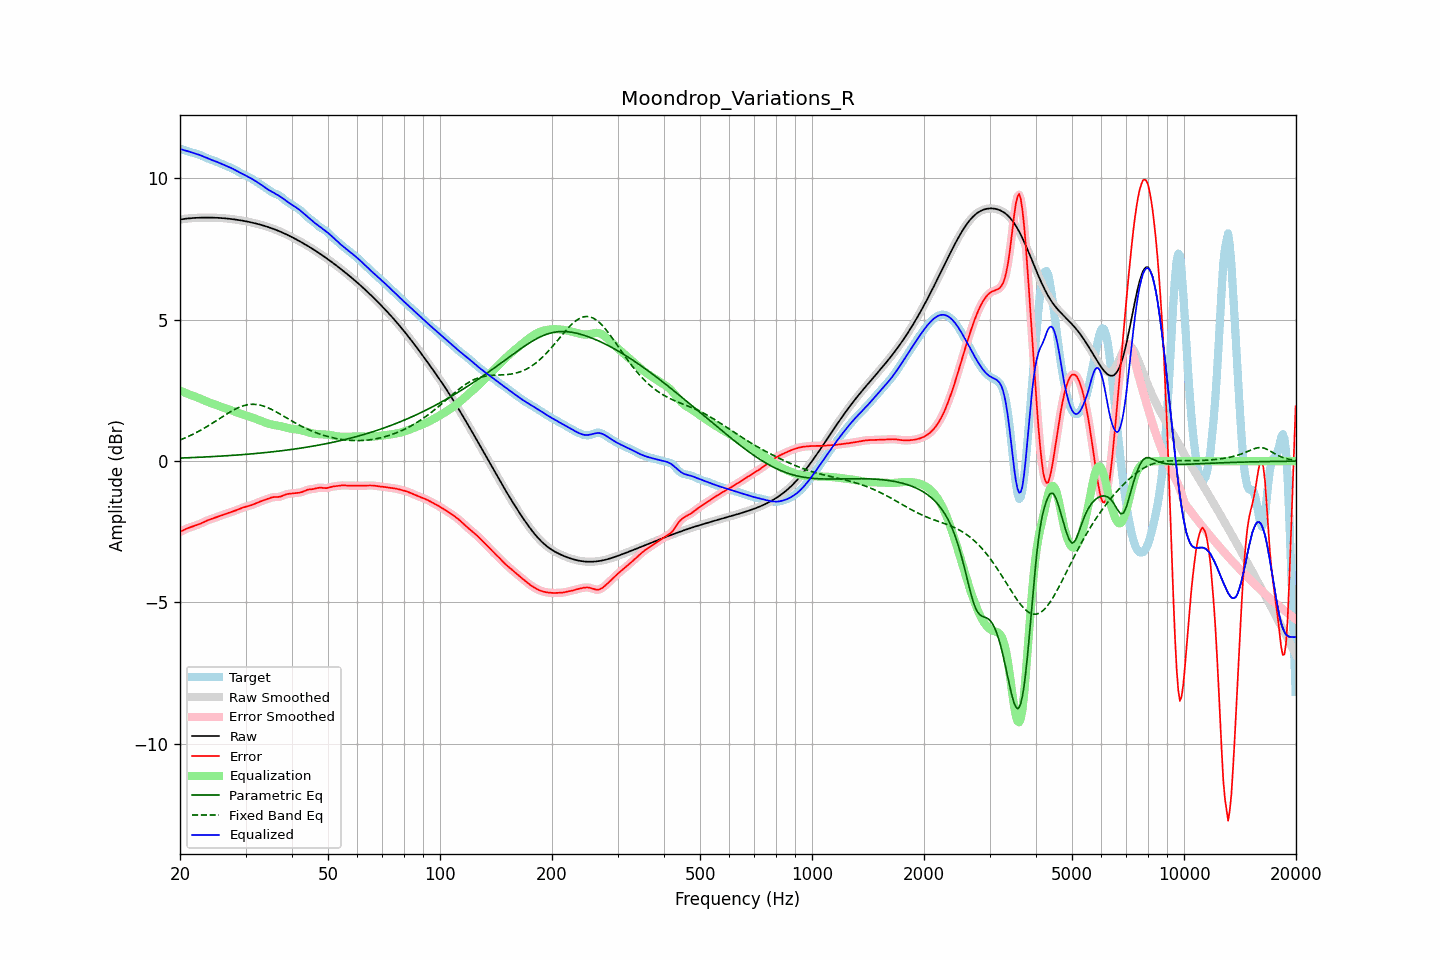

The table this chart was drawn from, first rows:
frequency, raw, error, smoothed, error_smoothed, equalization, parametric_eq, fixed_band_eq, equalized_raw, equalized_smoothed, target
20.00, 8.55, -2.50, 8.55, -2.50, 2.50, 0.11, 0.75, 11.04, 11.04, 11.05
20.20, 8.56, -2.47, 8.56, -2.47, 2.47, 0.11, 0.77, 11.03, 11.03, 11.03
20.40, 8.57, -2.45, 8.57, -2.45, 2.45, 0.11, 0.79, 11.01, 11.01, 11.01
20.61, 8.57, -2.42, 8.57, -2.42, 2.42, 0.11, 0.82, 11.00, 11.00, 10.99
20.81, 8.58, -2.39, 8.58, -2.39, 2.40, 0.12, 0.84, 10.98, 10.98, 10.97
21.02, 8.59, -2.37, 8.59, -2.37, 2.38, 0.12, 0.87, 10.96, 10.96, 10.96
21.23, 8.59, -2.35, 8.59, -2.35, 2.35, 0.12, 0.89, 10.94, 10.94, 10.94
21.44, 8.60, -2.33, 8.60, -2.33, 2.33, 0.12, 0.92, 10.93, 10.93, 10.92
21.66, 8.60, -2.31, 8.60, -2.31, 2.31, 0.13, 0.95, 10.91, 10.91, 10.91
21.87, 8.60, -2.29, 8.60, -2.29, 2.29, 0.13, 0.98, 10.89, 10.89, 10.90
22.09, 8.61, -2.27, 8.61, -2.27, 2.27, 0.13, 1.01, 10.88, 10.88, 10.88
22.31, 8.61, -2.25, 8.61, -2.25, 2.25, 0.13, 1.04, 10.86, 10.86, 10.86
22.54, 8.61, -2.23, 8.61, -2.23, 2.22, 0.14, 1.07, 10.84, 10.84, 10.84
22.76, 8.61, -2.20, 8.61, -2.20, 2.20, 0.14, 1.10, 10.81, 10.81, 10.82
22.99, 8.62, -2.18, 8.62, -2.18, 2.18, 0.14, 1.13, 10.79, 10.79, 10.79
23.22, 8.62, -2.15, 8.62, -2.15, 2.15, 0.14, 1.16, 10.77, 10.77, 10.76
23.45, 8.62, -2.12, 8.62, -2.12, 2.13, 0.15, 1.20, 10.74, 10.74, 10.74
23.69, 8.62, -2.10, 8.62, -2.10, 2.10, 0.15, 1.23, 10.72, 10.72, 10.72
23.92, 8.62, -2.08, 8.62, -2.08, 2.08, 0.15, 1.27, 10.70, 10.70, 10.69
24.16, 8.62, -2.06, 8.62, -2.06, 2.06, 0.16, 1.30, 10.67, 10.67, 10.67
24.40, 8.62, -2.04, 8.62, -2.04, 2.04, 0.16, 1.34, 10.65, 10.65, 10.65
24.65, 8.61, -2.02, 8.61, -2.02, 2.02, 0.16, 1.37, 10.63, 10.63, 10.63
24.89, 8.61, -2.00, 8.61, -2.00, 2.00, 0.17, 1.41, 10.61, 10.61, 10.61
25.14, 8.61, -1.98, 8.61, -1.98, 1.98, 0.17, 1.45, 10.59, 10.59, 10.59
25.39, 8.61, -1.96, 8.61, -1.96, 1.96, 0.17, 1.48, 10.56, 10.56, 10.56
25.65, 8.60, -1.93, 8.60, -1.94, 1.94, 0.18, 1.52, 10.54, 10.54, 10.54
25.91, 8.60, -1.91, 8.60, -1.91, 1.92, 0.18, 1.56, 10.52, 10.52, 10.51
26.16, 8.59, -1.90, 8.59, -1.90, 1.90, 0.18, 1.59, 10.49, 10.49, 10.49
26.43, 8.59, -1.88, 8.59, -1.88, 1.88, 0.19, 1.63, 10.47, 10.47, 10.47
26.69, 8.58, -1.86, 8.58, -1.86, 1.86, 0.19, 1.67, 10.44, 10.44, 10.44
26.96, 8.58, -1.84, 8.58, -1.84, 1.84, 0.19, 1.70, 10.42, 10.42, 10.42
27.23, 8.57, -1.82, 8.57, -1.82, 1.82, 0.20, 1.73, 10.39, 10.39, 10.39
27.50, 8.57, -1.80, 8.57, -1.80, 1.80, 0.20, 1.77, 10.37, 10.37, 10.37
27.77, 8.56, -1.78, 8.56, -1.78, 1.78, 0.21, 1.80, 10.34, 10.34, 10.34
28.05, 8.55, -1.76, 8.55, -1.76, 1.76, 0.21, 1.83, 10.31, 10.31, 10.31
28.33, 8.54, -1.74, 8.54, -1.74, 1.74, 0.21, 1.86, 10.28, 10.28, 10.28
28.62, 8.53, -1.71, 8.53, -1.71, 1.71, 0.22, 1.88, 10.25, 10.25, 10.25
28.90, 8.53, -1.69, 8.53, -1.69, 1.69, 0.22, 1.91, 10.22, 10.22, 10.22
29.19, 8.52, -1.67, 8.52, -1.67, 1.67, 0.23, 1.93, 10.19, 10.19, 10.18
29.48, 8.51, -1.65, 8.51, -1.65, 1.65, 0.23, 1.95, 10.16, 10.16, 10.15
29.78, 8.50, -1.63, 8.50, -1.63, 1.63, 0.24, 1.97, 10.13, 10.13, 10.12
30.08, 8.49, -1.61, 8.49, -1.61, 1.61, 0.24, 1.98, 10.10, 10.10, 10.10
30.38, 8.47, -1.60, 8.47, -1.60, 1.60, 0.24, 1.99, 10.07, 10.07, 10.07
30.68, 8.46, -1.58, 8.46, -1.58, 1.58, 0.25, 2.00, 10.04, 10.04, 10.04
30.99, 8.45, -1.56, 8.45, -1.56, 1.56, 0.25, 2.01, 10.01, 10.01, 10.01
31.30, 8.44, -1.54, 8.44, -1.54, 1.54, 0.26, 2.01, 9.98, 9.98, 9.98
31.61, 8.42, -1.52, 8.42, -1.52, 1.52, 0.26, 2.01, 9.94, 9.94, 9.95
31.93, 8.41, -1.50, 8.41, -1.50, 1.50, 0.27, 2.01, 9.91, 9.91, 9.91
32.24, 8.40, -1.47, 8.40, -1.47, 1.48, 0.27, 2.00, 9.87, 9.87, 9.87
32.57, 8.38, -1.45, 8.38, -1.45, 1.45, 0.28, 1.99, 9.84, 9.84, 9.83
32.89, 8.37, -1.43, 8.37, -1.43, 1.43, 0.29, 1.98, 9.80, 9.80, 9.79
33.22, 8.35, -1.41, 8.35, -1.41, 1.41, 0.29, 1.96, 9.76, 9.76, 9.76
33.55, 8.33, -1.39, 8.33, -1.39, 1.39, 0.30, 1.95, 9.72, 9.72, 9.72
33.89, 8.32, -1.37, 8.32, -1.37, 1.36, 0.30, 1.93, 9.68, 9.68, 9.68
34.23, 8.30, -1.35, 8.30, -1.35, 1.34, 0.31, 1.91, 9.64, 9.64, 9.64
34.57, 8.28, -1.32, 8.28, -1.32, 1.32, 0.31, 1.88, 9.60, 9.60, 9.60
34.92, 8.26, -1.30, 8.26, -1.30, 1.31, 0.32, 1.86, 9.57, 9.57, 9.56
35.27, 8.24, -1.29, 8.24, -1.29, 1.30, 0.33, 1.83, 9.54, 9.54, 9.53
35.62, 8.22, -1.27, 8.22, -1.28, 1.29, 0.33, 1.80, 9.50, 9.50, 9.49
35.97, 8.20, -1.27, 8.20, -1.27, 1.28, 0.34, 1.77, 9.47, 9.47, 9.47
... 635 more rows
